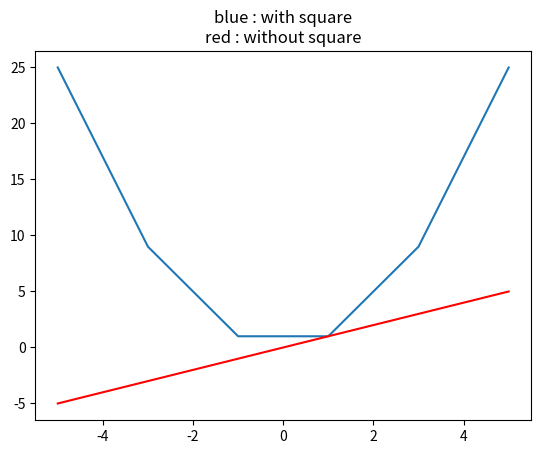

Python code for this plot:
# Python program explaining
# square () function

import numpy as np
import matplotlib.pyplot as plt

a = np.linspace(start=-5, stop=5,
                num=6, endpoint=True)

print("Graphical Representation : \n", np.square(a))

plt.title("blue : with square\nred : without square")
plt.plot(a, np.square(a))

plt.plot(a, a, color='red')
plt.show()
